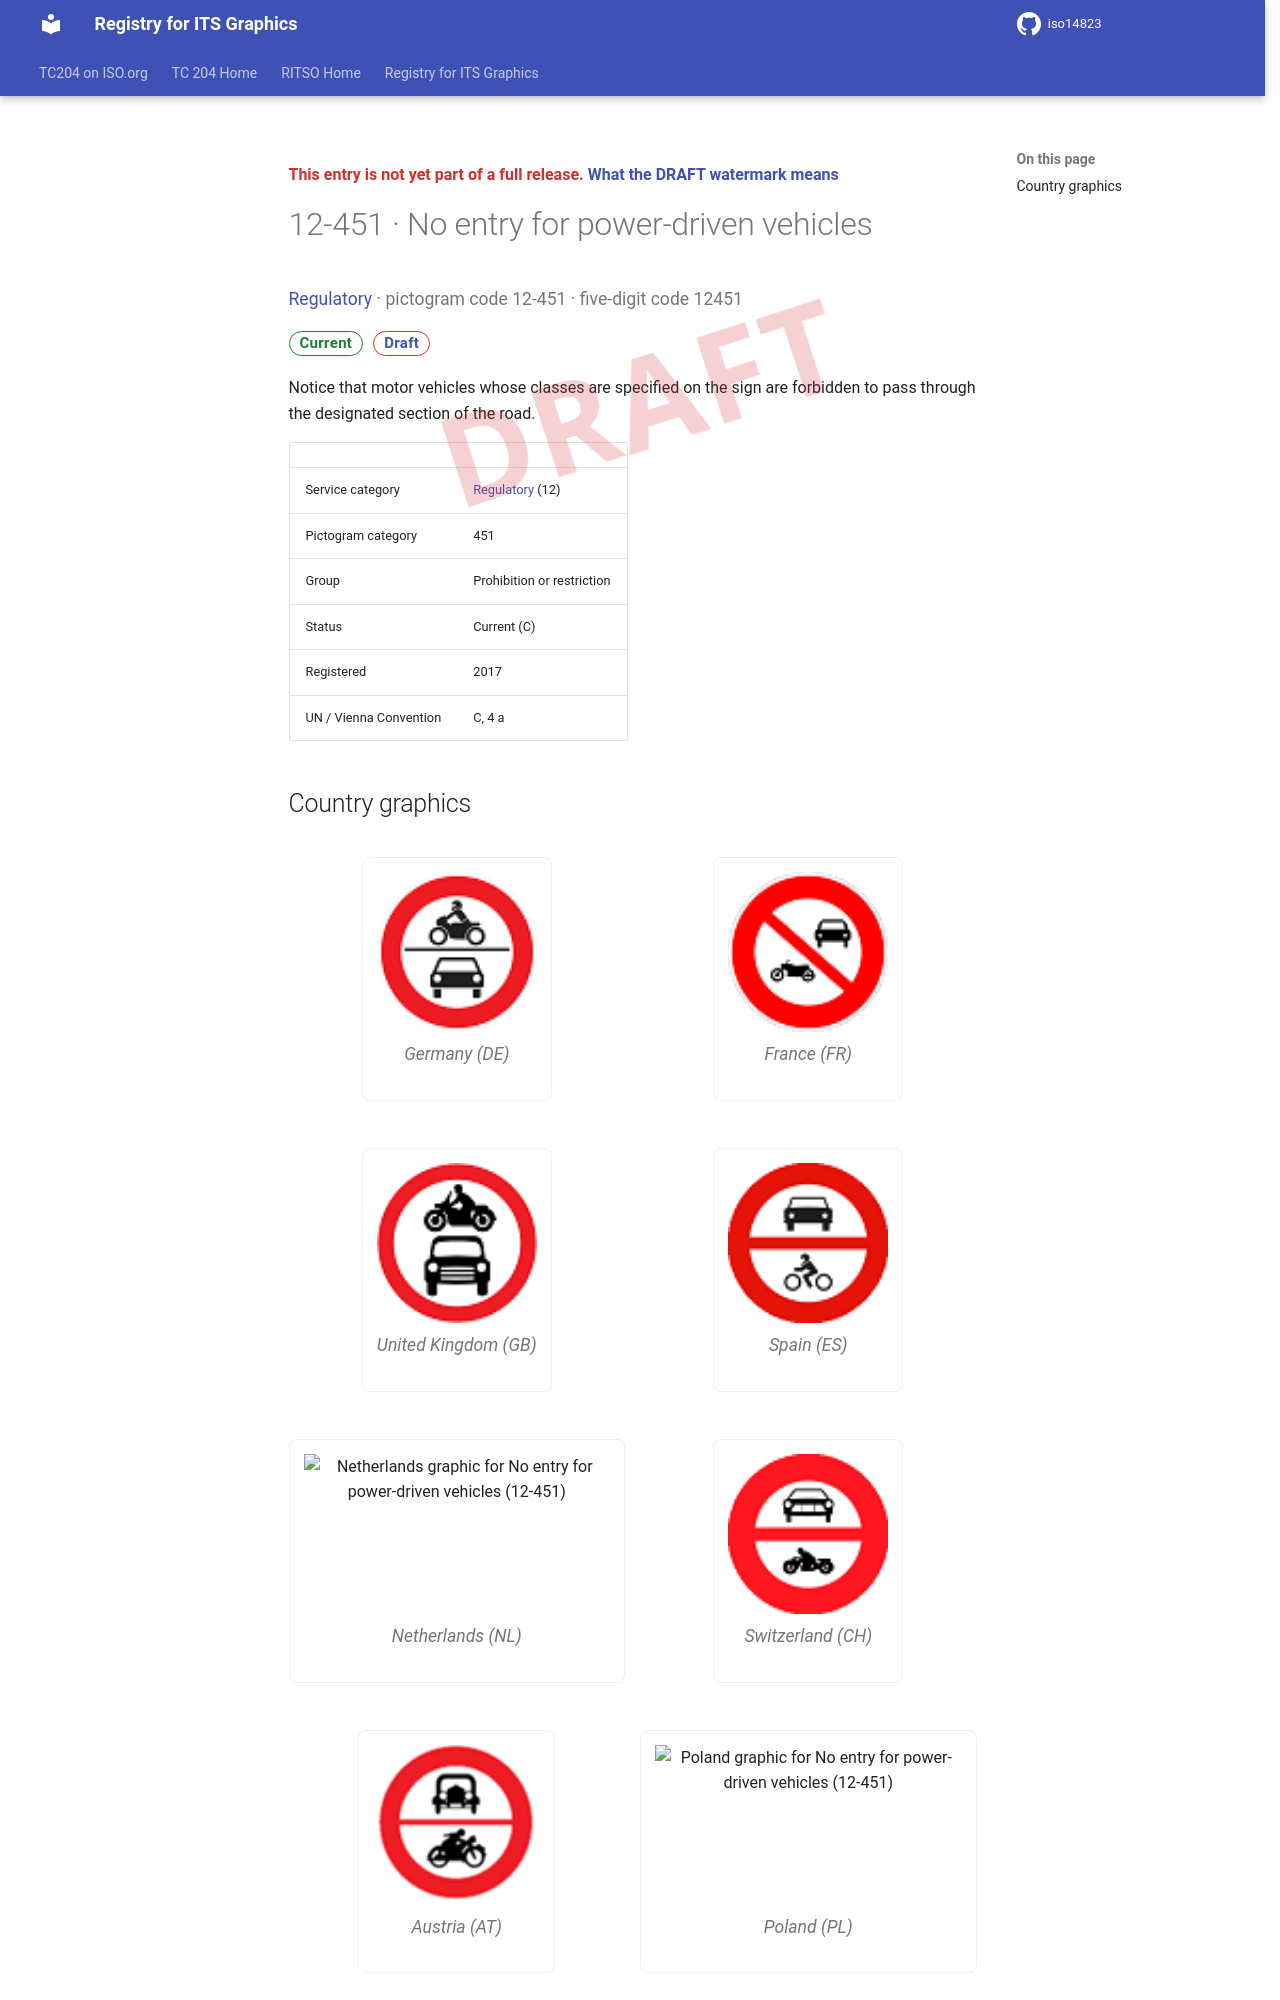

repository: k-vaughn/iso14823 · page: v0.1.0-alpha.1/signs/12-451/index.html · generator: mkdocs

<div class="draft4-watermark" aria-hidden="true"></div>

<p class="draft-note">This entry is not yet part of a full release. <a href="../#draft-watermark">What the DRAFT watermark means</a></p>

# 12-451 · No entry for power-driven vehicles

<p class="sign-kicker"><a href="../categories/12/">Regulatory</a> · pictogram code 12-451 · five-digit code 12451</p>
<p class="sign-chips"><span class="chip chip-current">Current</span> <a class="chip chip-draft" href="../#draft-watermark">Draft</a></p>
<p>Notice that motor vehicles whose classes are specified on the sign are forbidden to pass through the designated section of the road.</p>
| | |
| --- | --- |
| Service category | <a href="../categories/12/">Regulatory</a> (12) |
| Pictogram category | 451 |
| Group | Prohibition or restriction |
| Status | Current (C) |
| Registered | 2017 |
| UN / Vienna Convention | C, 4 a |
